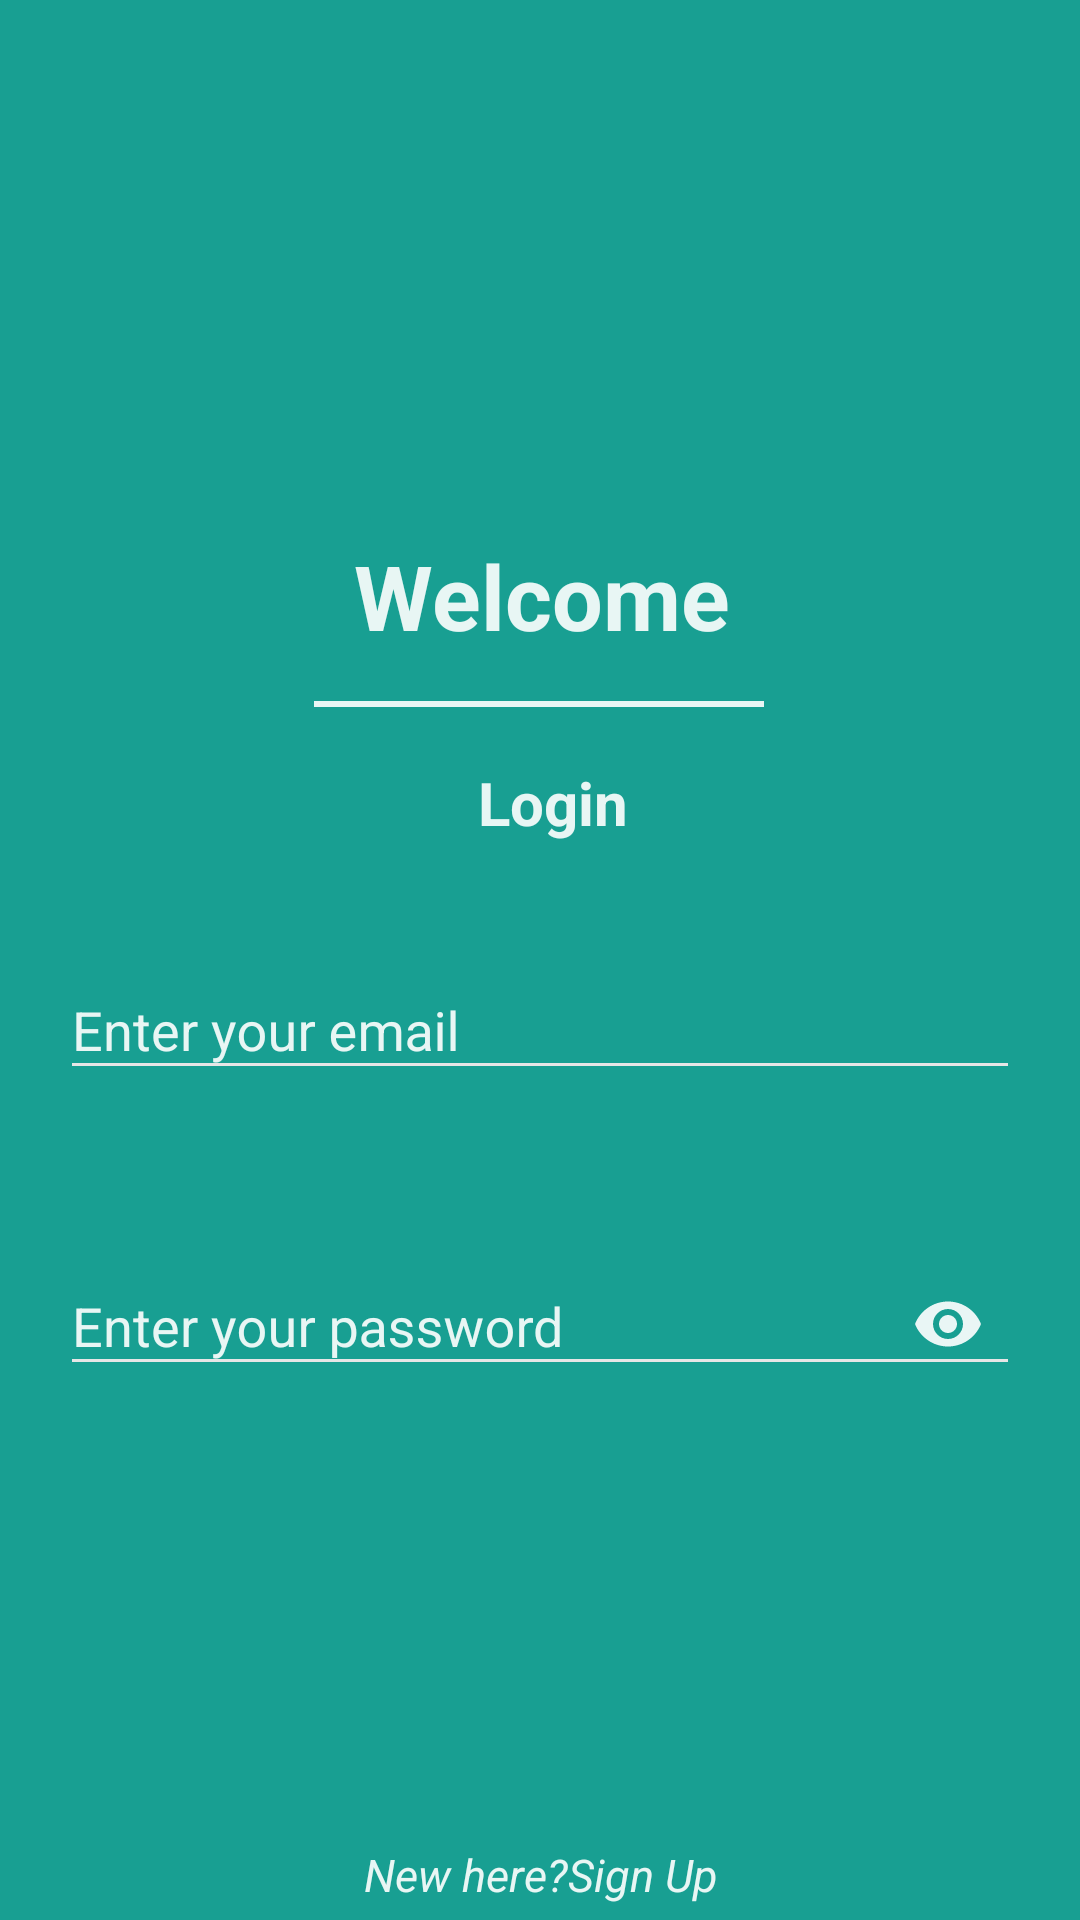

Here is an Android app screen rendered from its layout file. Give the layout XML and the strings, colors and styles it references.
<!-- AndroidManifest.xml: application theme AppTheme -->
<!-- res/layout/activity_main.xml -->
<?xml version="1.0" encoding="utf-8"?>
<androidx.constraintlayout.widget.ConstraintLayout
    xmlns:android="http://schemas.android.com/apk/res/android"
    xmlns:app="http://schemas.android.com/apk/res-auto"
    xmlns:tools="http://schemas.android.com/tools"
    android:layout_width="match_parent"
    android:layout_height="match_parent"
    tools:context=".MainActivity">


    <ImageView
        android:layout_width="match_parent"
        android:layout_height="match_parent"
        android:scaleType="centerCrop"
        android:src="@drawable/right_arrow"
        />

    <View
        android:layout_width="match_parent"
        android:layout_height="match_parent"
        android:background="@color/teal_overlay"/>


    <androidx.constraintlayout.widget.ConstraintLayout
        android:layout_width="match_parent"
        android:layout_height="match_parent"
        tools:layout_editor_absoluteX="0dp"
        tools:layout_editor_absoluteY="-25dp">


        <ImageView
            android:id="@+id/imageView"
            android:layout_width="150dp"
            android:layout_height="120dp"
            android:scaleType="fitXY"
            android:src="@drawable/ic_launcher_background"
            app:layout_constraintBottom_toBottomOf="parent"
            app:layout_constraintEnd_toEndOf="parent"
            app:layout_constraintHorizontal_bias="0.498"
            app:layout_constraintStart_toStartOf="parent"
            app:layout_constraintTop_toTopOf="parent"
            app:layout_constraintVertical_bias="0.08" />

        <TextView
            android:id="@+id/textView2"
            android:layout_width="wrap_content"
            android:layout_height="wrap_content"
            android:text="Login"
            android:textColor="@color/overlay_light_90"
            android:textSize="20dp"
            android:textStyle="bold"
            app:layout_constraintBottom_toBottomOf="parent"
            app:layout_constraintEnd_toEndOf="parent"
            app:layout_constraintHorizontal_bias="0.514"
            app:layout_constraintStart_toStartOf="parent"
            app:layout_constraintTop_toBottomOf="@+id/textView"
            app:layout_constraintVertical_bias="0.09" />

        <TextView
            android:id="@+id/signUp"
            android:layout_width="match_parent"
            android:layout_height="wrap_content"
            android:layout_marginBottom="5dp"
            android:clickable="true"
            android:focusable="true"
            android:text="New here?Sign Up"
            android:textAlignment="center"
            android:textColor="@color/overlay_light_90"
            android:textSize="15dp"
            android:textStyle="italic"
            app:layout_constraintBottom_toBottomOf="parent"
            app:layout_constraintVertical_bias="0.966"
            tools:layout_editor_absoluteX="0dp" />


        <TextView
            android:id="@+id/textView"
            android:layout_width="wrap_content"
            android:layout_height="wrap_content"
            android:text="Welcome"
            android:textColor="@color/overlay_light_90"
            android:textSize="30dp"
            android:textStyle="bold"
            app:layout_constraintBottom_toBottomOf="parent"
            app:layout_constraintEnd_toEndOf="parent"
            app:layout_constraintHorizontal_bias="0.503"
            app:layout_constraintStart_toStartOf="parent"
            app:layout_constraintTop_toBottomOf="@+id/imageView"
            app:layout_constraintVertical_bias="0.038" />

        <View
            android:layout_width="150dp"
            android:layout_height="2dp"
            android:background="@color/overlay_light_90"
            app:layout_constraintBottom_toTopOf="@+id/textView2"
            app:layout_constraintEnd_toEndOf="parent"
            app:layout_constraintHorizontal_bias="0.498"
            app:layout_constraintStart_toStartOf="parent"
            app:layout_constraintTop_toBottomOf="@+id/textView"
            app:layout_constraintVertical_bias="0.447" />

        <TextView
            android:id="@+id/error"
            android:layout_width="match_parent"
            android:layout_height="wrap_content"
            android:layout_marginTop="16dp"
            android:layout_marginBottom="32dp"
            android:paddingLeft="10dp"
            android:paddingRight="10dp"
            android:text="Invalid email or password"
            android:textAlignment="center"
            android:textColor="@color/red_500"
            app:layout_constraintBottom_toTopOf="@+id/fab"
            app:layout_constraintTop_toBottomOf="@+id/passLayout"
            app:layout_constraintVertical_bias="0.0"
            tools:layout_editor_absoluteX="83dp"
            android:visibility="gone"/>














        <Button
            android:id="@+id/login"
            android:layout_width="57dp"
            android:layout_height="46dp"
            android:clickable="true"
            android:textStyle="bold"
            android:tint="@color/cyan_800"
            android:background="@drawable/right_arrow"
            app:backgroundTint="@android:color/white"
            app:fabSize="normal"
            app:layout_constraintBottom_toTopOf="@+id/signIn"
            app:layout_constraintEnd_toEndOf="parent"
            app:layout_constraintHorizontal_bias="0.498"
            app:layout_constraintStart_toStartOf="parent"
            app:layout_constraintTop_toBottomOf="@+id/passLayout"
            app:layout_constraintVertical_bias="0.397"
            app:rippleColor="@color/cyan_800"
           />

        <com.google.android.material.textfield.TextInputLayout
            android:id="@+id/userLayout"
            android:layout_width="match_parent"
            android:layout_height="wrap_content"
            android:theme="@style/EditText.White.Hint"
            app:layout_constraintBottom_toBottomOf="parent"
            app:layout_constraintTop_toBottomOf="@+id/textView2"
            app:layout_constraintVertical_bias="0.098"
            tools:layout_editor_absoluteX="33dp"
            android:layout_marginRight="20dp"
            android:layout_marginLeft="20dp">

            <com.google.android.material.textfield.TextInputEditText
                android:id="@+id/email"
                android:layout_width="match_parent"
                android:layout_height="wrap_content"
                android:maxLength="50"
                android:maxLines="1"
                android:singleLine="true"
                android:hint="Enter your email"
                android:textColor="@color/grey_10"
                android:theme="@style/EditText.White"
                app:layout_constraintBottom_toBottomOf="parent"
                app:layout_constraintVertical_bias="0.209"
                tools:layout_editor_absoluteX="0dp" />


        </com.google.android.material.textfield.TextInputLayout>

        <com.google.android.material.textfield.TextInputLayout
            android:id="@+id/passLayout"
            android:layout_width="match_parent"
            android:layout_height="wrap_content"
            android:theme="@style/EditText.White.Hint"
            app:layout_constraintBottom_toBottomOf="parent"
            app:layout_constraintTop_toBottomOf="@+id/textView2"
            app:layout_constraintVertical_bias="0.418"
            app:passwordToggleEnabled="true"
            app:passwordToggleTint="@color/overlay_light_90"
            tools:layout_editor_absoluteX="40dp"
            android:layout_marginRight="20dp"
            android:layout_marginLeft="20dp">

            <com.google.android.material.textfield.TextInputEditText
                android:id="@+id/pass"
                android:layout_width="match_parent"
                android:layout_height="wrap_content"
                android:hint="Enter your password"
                android:inputType="textPassword"
                android:maxLength="50"
                android:maxLines="1"
                android:singleLine="true"
                android:textColor="@color/grey_10"
                android:theme="@style/EditText.White" />

        </com.google.android.material.textfield.TextInputLayout>


    </androidx.constraintlayout.widget.ConstraintLayout>

</androidx.constraintlayout.widget.ConstraintLayout>
<!-- resources referenced by this layout -->
<resources>
  <color name="cyan_800">#00838F</color>
  <color name="grey_10">#e6e6e6</color>
  <color name="overlay_light_90">#E6FFFFFF</color>
  <color name="red_500">#F44336</color>
  <color name="teal_overlay">#E6009688</color>
  <style name="EditText.White" parent="@style/AppTheme">
          <item name="colorControlActivated">@android:color/white</item>
          <item name="colorControlHighlight">@android:color/white</item>
          <item name="colorControlNormal">@color/grey_10</item>
          <item name="android:textColorHint">@color/overlay_light_90</item>
      </style>
  <style name="EditText.White.Hint" parent="@style/EditText.White">
          <item name="colorAccent">@android:color/white</item>
          <item name="android:textColorHint">@color/overlay_light_90</item>
      </style>
  <style name="AppTheme" parent="Theme.AppCompat.Light.NoActionBar">
          
          <item name="colorPrimary">@color/colorPrimary</item>
          <item name="colorPrimaryDark">@color/colorPrimaryDark</item>
          <item name="colorAccent">@color/colorAccent</item>
      </style>
  <color name="colorPrimary">#546E7A</color>
  <color name="colorPrimaryDark">#000000</color>
  <color name="colorAccent">#E6009688</color>
</resources>
